Run: headless pygame with SDL's dummy video driver; simulated clock (each Clock.tick advances the game by its frame time, no real sleeping); random seed 0; keys injected as events and as key.get_pressed() state; mouse plan: one left click at the window centre at the start of phase 2, then a move to the lower-right quarter at the start of phase 3.
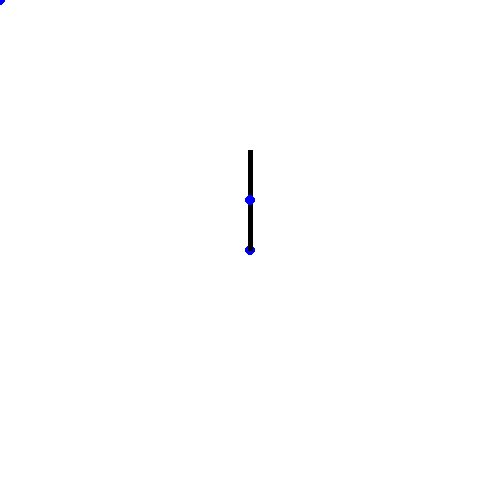
Frame 1 of 4 · flips 1–60 · no input
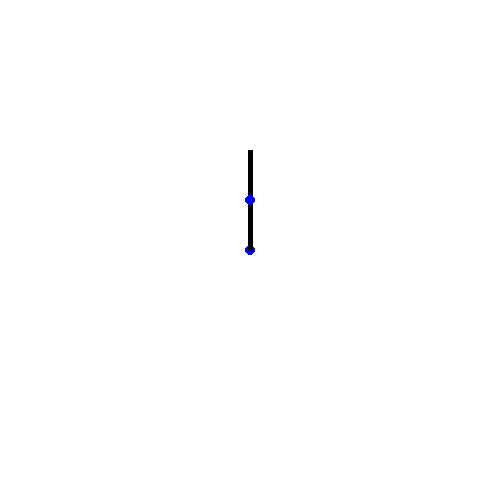
Frame 2 of 4 · flips 61–180 · clicked the window centre · tapped SPACE, RETURN · held RIGHT (→), D
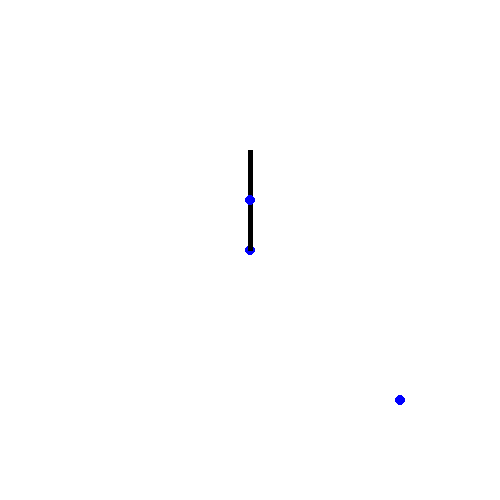
Frame 3 of 4 · flips 181–300 · moved the mouse to the lower-right quarter · held DOWN (↓), S
Frame 4 of 4 · flips 301–420 · held LEFT (←), A, UP (↑), W · screen unchanged from frame 3, image omitted

The pygame program that drew these frames:

import pygame
from math import *
pygame.init()


m = 100
n = 50

degToRad = pi/180
# Set up the drawing window
screen = pygame.display.set_mode([500, 500])

def IK (xf, yf):
    try:
        d2 = xf*xf + yf*yf
        d = sqrt(d2)
        mycos = (d2 - m*m - n*n)/ (-2*m*n)
        alfa = 2*pi - acos(mycos)
        beta = asin(n*sin(2*pi - alfa)/d)
        theta = acos(yf/d) - beta
    except ValueError:
        theta = 0
        alfa = 0
        print('ValueError')
    return theta, alfa - pi

def circle(x, y):
    # Draw a solid blue circle in the center
    xt = x + 250
    yt = (- y + 250)
    pygame.draw.circle(screen, (0, 0, 255), (xt, yt), 5)

def line(x0, y0, x1, y1):
    xt0 = x0 + 250
    yt0 = (- y0 + 250)
    xt1 = x1 + 250
    yt1 = (- y1 + 250)
    pygame.draw.line(screen, (0, 0, 0), (xt0, yt0), (xt1, yt1), width= 5)

# Run until the user asks to quit
    
def drawFK(theta, alfa):
    x1 = m*sin(theta)
    y1 = m*cos(theta)

    xf = x1 + n*sin(theta+ alfa)
    yf = y1 + n*cos(theta+ alfa)

    line(0,0, x1, y1)
    line(x1, y1, xf, yf)
    circle(xf,yf)
    


running = True
while running:

    # Did the user click the window close button?
    for event in pygame.event.get():
        if event.type == pygame.QUIT:
            running = False

    # Fill the background with white
    screen.fill((255, 255, 255))
    circle(0,0)

    xmouse, ymouse = pygame.mouse.get_pos()
    xmouse = xmouse - 250
    ymouse = (- ymouse + 250)

    circle(xmouse, ymouse)
    theta, alfa = IK(xmouse, ymouse)
    drawFK(theta, alfa)

    # Flip the display
    pygame.display.flip()


# Done! Time to quit.
pygame.quit()
